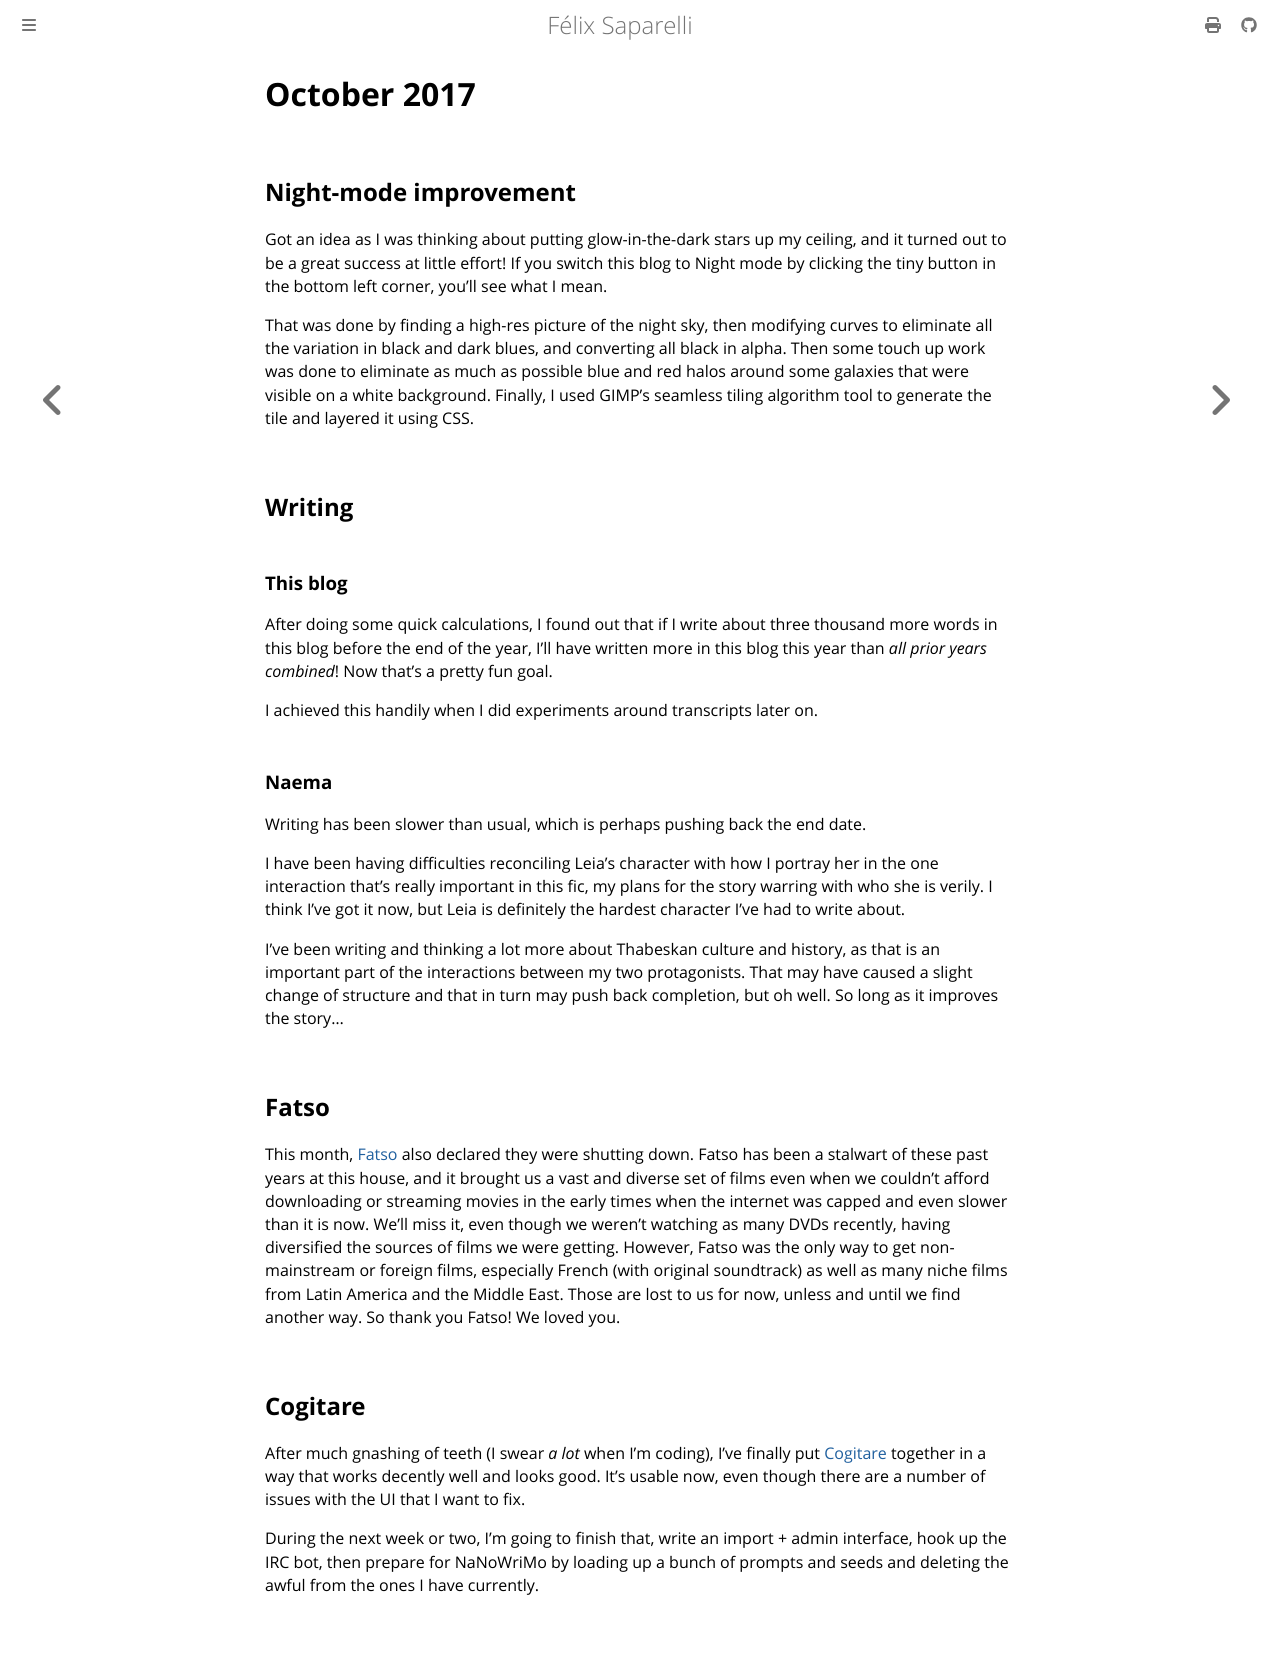

repository: passcod/blook · page: updates/dated/2017/october.html · generator: mdbook

# October 2017

## Night-mode improvement

Got an idea as I was thinking about putting glow-in-the-dark stars up my
ceiling, and it turned out to be a great success at little effort! If you switch
this blog to Night mode by clicking the tiny button in the bottom left corner,
you'll see what I mean.

That was done by finding a high-res picture of the night sky, then modifying
curves to eliminate all the variation in black and dark blues, and converting
all black in alpha. Then some touch up work was done to eliminate as much as
possible blue and red halos around some galaxies that were visible on a white
background. Finally, I used GIMP's seamless tiling algorithm tool to generate
the tile and layered it using CSS.

## Writing

### This blog

After doing some quick calculations, I found out that if I write about three
thousand more words in this blog before the end of the year, I'll have written
more in this blog this year than _all prior years combined_! Now that's a pretty
fun goal.

I achieved this handily when I did experiments around transcripts later on.

### Naema

Writing has been slower than usual, which is perhaps pushing back the end date.

I have been having difficulties reconciling Leia's character with how I portray
her in the one interaction that's really important in this fic, my plans for the
story warring with who she is verily. I think I've got it now, but Leia is
definitely the hardest character I've had to write about.

I've been writing and thinking a lot more about Thabeskan culture and history,
as that is an important part of the interactions between my two protagonists.
That may have caused a slight change of structure and that in turn may push back
completion, but oh well. So long as it improves the story…

## Fatso

This month, [Fatso] also declared they were shutting down. Fatso has been a
stalwart of these past years at this house, and it brought us a vast and diverse
set of films even when we couldn't afford downloading or streaming movies in the
early times when the internet was capped and even slower than it is now. We'll
miss it, even though we weren't watching as many DVDs recently, having
diversified the sources of films we were getting. However, Fatso was the only
way to get non-mainstream or foreign films, especially French (with original
soundtrack) as well as many niche films from Latin America and the Middle East.
Those are lost to us for now, unless and until we find another way. So thank you
Fatso! We loved you.

[Fatso]: http://www.fatso.co.nz/

## Cogitare

After much gnashing of teeth (I swear _a lot_ when I'm coding), I've finally put
[Cogitare] together in a way that works decently well and looks good. It's
usable now, even though there are a number of issues with the UI that I want to
fix.

During the next week or two, I'm going to finish that, write an import + admin
interface, hook up the IRC bot, then prepare for NaNoWriMo by loading up a bunch
of prompts and seeds and deleting the awful from the ones I have currently.

[Cogitare]: https://cogitare.nz
